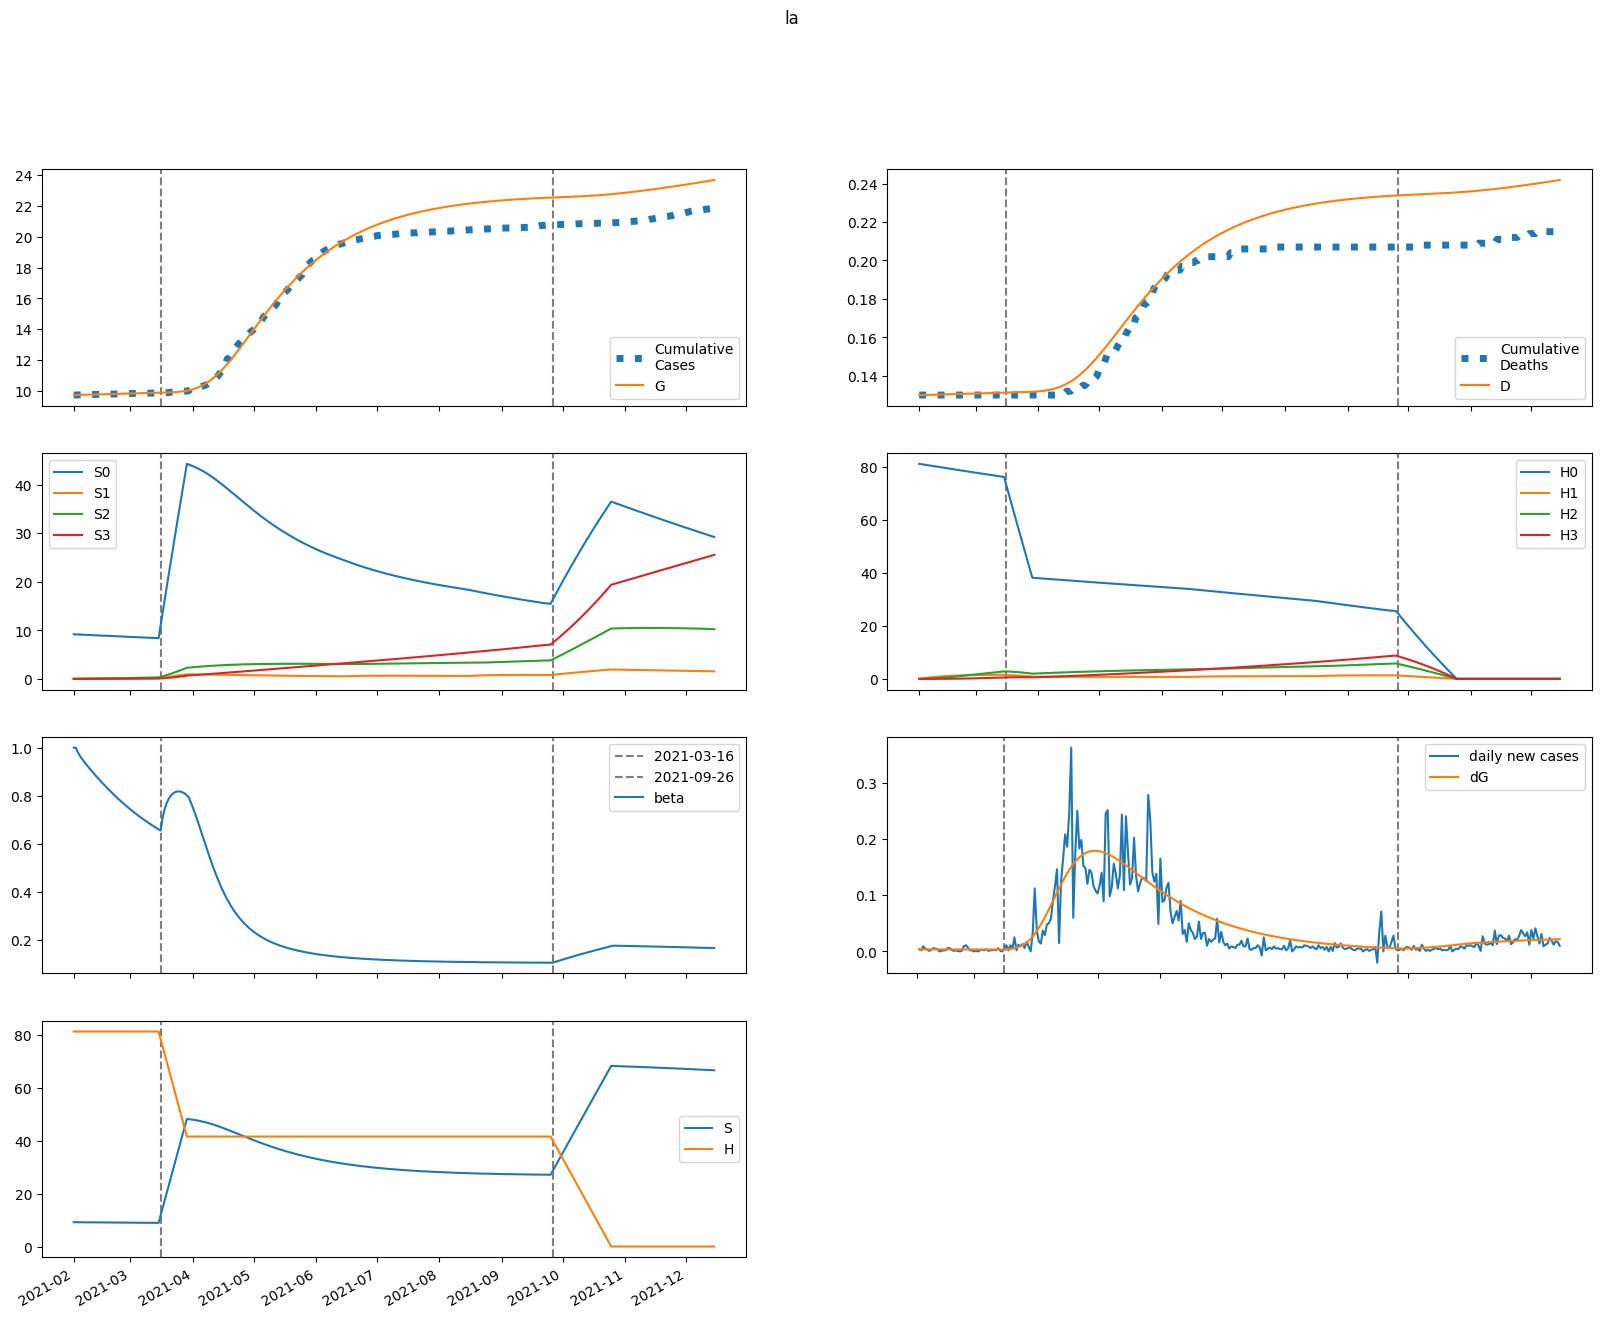

Data behind this chart, as committed beside it:
series, 2021-02-01, 2021-02-02, 2021-02-03, 2021-02-04, 2021-02-05, 2021-02-06, 2021-02-07, 2021-02-08, 2021-02-09, 2021-02-10, 2021-02-11, 2021-02-12, 2021-02-13, 2021-02-14, 2021-02-15, 2021-02-16, 2021-02-17, 2021-02-18, 2021-02-19, 2021-02-20, 2021-02-21, 2021-02-22, 2021-02-23
S, 9182, 9173, 9166, 9159, 9153, 9147, 9141, 9135, 9130, 9124, 9118, 9112, 9106, 9100, 9094, 9088, 9082, 9076, 9070, 9064, 9058, 9052, 9046
E, 26.02, 29.93, 31.35, 31.63, 31.43, 31.07, 30.69, 30.37, 30.11, 29.93, 29.81, 29.74, 29.71, 29.72, 29.74, 29.79, 29.84, 29.9, 29.96, 30.02, 30.07, 30.12, 30.16
I, 37.79, 25.75, 18.98, 15.09, 12.79, 11.39, 10.5, 9.924, 9.54, 9.28, 9.102, 8.981, 8.9, 8.848, 8.818, 8.803, 8.799, 8.803, 8.813, 8.825, 8.84, 8.855, 8.87
A, 26.22, 27.3, 28.66, 30.09, 31.47, 32.79, 34.02, 35.18, 36.26, 37.27, 38.23, 39.15, 40.02, 40.85, 41.65, 42.42, 43.16, 43.88, 44.58, 45.25, 45.9, 46.53, 47.13
IH, 0.0, 7.559, 11.8, 14.18, 15.5, 16.2, 16.54, 16.66, 16.64, 16.56, 16.43, 16.28, 16.12, 15.97, 15.83, 15.69, 15.57, 15.47, 15.37, 15.29, 15.23, 15.17, 15.12
IN, 7.559, 13.77, 16.47, 17.33, 17.27, 16.75, 16.05, 15.29, 14.55, 13.87, 13.26, 12.72, 12.25, 11.85, 11.51, 11.22, 10.99, 10.79, 10.63, 10.5, 10.4, 10.31, 10.25
D, 130.0, 130.0, 130, 130, 130.1, 130.1, 130.1, 130.2, 130.2, 130.2, 130.3, 130.3, 130.3, 130.4, 130.4, 130.4, 130.4, 130.5, 130.5, 130.5, 130.6, 130.6, 130.6
R, 0.0, 2.395, 6.83, 12.3, 18.26, 24.42, 30.63, 36.79, 42.89, 48.89, 54.8, 60.63, 66.38, 72.06, 77.69, 83.27, 88.82, 94.33, 99.83, 105.3, 110.8, 116.3, 121.8
G, 9720, 9723, 9727, 9730, 9734, 9738, 9741, 9745, 9749, 9752, 9756, 9759, 9763, 9766, 9770, 9773, 9777, 9780, 9784, 9787, 9791, 9794, 9798
H, 81151, 81151, 81151, 81151, 81151, 81151, 81151, 81151, 81151, 81151, 81151, 81151, 81151, 81151, 81151, 81151, 81151, 81151, 81151, 81151, 81151, 81151, 81151
S0, 9182, 9159, 9138, 9118, 9098, 9079, 9059, 9040, 9021, 9001, 8982, 8963, 8943, 8924, 8905, 8886, 8866, 8847, 8828, 8809, 8790, 8771, 8752
E0, 26.02, 29.93, 31.34, 31.6, 31.38, 31, 30.6, 30.24, 29.96, 29.75, 29.6, 29.5, 29.44, 29.41, 29.41, 29.43, 29.45, 29.48, 29.51, 29.54, 29.57, 29.59, 29.61
I0, 37.79, 25.75, 18.98, 15.09, 12.79, 11.38, 10.49, 9.904, 9.514, 9.246, 9.06, 8.931, 8.841, 8.781, 8.742, 8.718, 8.705, 8.701, 8.702, 8.706, 8.712, 8.719, 8.726
A0, 26.22, 27.3, 28.66, 30.08, 31.47, 32.78, 34.01, 35.16, 36.23, 37.23, 38.18, 39.08, 39.93, 40.75, 41.52, 42.27, 42.99, 43.69, 44.35, 45, 45.62, 46.22, 46.79
IH0, 0.0, 7.559, 11.8, 14.18, 15.5, 16.2, 16.54, 16.65, 16.64, 16.54, 16.41, 16.26, 16.09, 15.93, 15.78, 15.64, 15.51, 15.39, 15.28, 15.19, 15.11, 15.04, 14.98
IN0, 7.559, 13.77, 16.47, 17.33, 17.27, 16.75, 16.04, 15.28, 14.54, 13.86, 13.24, 12.69, 12.22, 11.81, 11.47, 11.17, 10.93, 10.72, 10.55, 10.42, 10.3, 10.21, 10.14
D0, 130.0, 130.0, 130, 130, 130.1, 130.1, 130.1, 130.2, 130.2, 130.2, 130.3, 130.3, 130.3, 130.4, 130.4, 130.4, 130.4, 130.5, 130.5, 130.5, 130.6, 130.6, 130.6
R0, 0.0, 2.395, 6.83, 12.3, 18.26, 24.42, 30.63, 36.79, 42.88, 48.88, 54.79, 60.61, 66.35, 72.02, 77.63, 83.19, 88.72, 94.21, 99.68, 105.1, 110.6, 116, 121.5
G0, 9720, 9723, 9727, 9730, 9734, 9738, 9741, 9745, 9749, 9752, 9756, 9759, 9763, 9766, 9770, 9773, 9777, 9780, 9783, 9787, 9790, 9794, 9797
H0, 81151, 81030, 80908, 80787, 80665, 80544, 80424, 80303, 80183, 80062, 79942, 79822, 79703, 79583, 79464, 79344, 79225, 79107, 78988, 78869, 78751, 78633, 78515
S1, 0.0, 13.76, 26.49, 38.28, 49.19, 59.29, 68.63, 77.26, 85.25, 92.63, 99.45, 105.8, 111.6, 116.9, 121.9, 126.5, 130.7, 134.5, 138.1, 141.4, 144.4, 147.2, 149.7
E1, 0.0, 0.0, 0.01111, 0.02782, 0.04786, 0.07014, 0.09398, 0.1189, 0.1444, 0.1701, 0.1958, 0.2211, 0.2458, 0.2698, 0.2929, 0.315, 0.3361, 0.3561, 0.3751, 0.3929, 0.4096, 0.4252, 0.4398
I1, 0.0, 0.0, 0.0, 0.001312, 0.004073, 0.008095, 0.01314, 0.01898, 0.02542, 0.0323, 0.03947, 0.0468, 0.05418, 0.06153, 0.06877, 0.07584, 0.0827, 0.08931, 0.09564, 0.1017, 0.1074, 0.1128, 0.1179
A1, 0.0, 0.0, 0.0, 0.0009104, 0.003153, 0.006948, 0.01242, 0.01962, 0.02857, 0.03926, 0.05162, 0.06559, 0.08108, 0.09797, 0.1161, 0.1355, 0.1559, 0.1772, 0.1993, 0.222, 0.2453, 0.2691, 0.2931
IH1, 0.0, 0.0, 0.0, 0.0, 0.0002624, 0.001045, 0.002539, 0.004863, 0.008076, 0.01219, 0.01719, 0.02302, 0.02962, 0.03691, 0.04479, 0.05318, 0.06197, 0.07108, 0.08043, 0.08991, 0.09947, 0.109, 0.1185
IN1, 0.0, 0.0, 0.0, 0.0, 0.0002624, 0.00103, 0.002466, 0.004655, 0.007622, 0.01135, 0.01579, 0.02087, 0.02652, 0.03263, 0.03913, 0.04592, 0.05291, 0.06003, 0.0672, 0.07437, 0.08146, 0.08844, 0.09526
D1, 0.0, 0.0, 0.0, 0.0, 0.0, 5.107736641907047e-07, 2.5456113909651503e-06, 7.487559619143334e-06, 1.6951480534406585e-05, 3.266919962015175e-05, 5.639954683115898e-05, 8.985943153824758e-05, 0.0001347, 0.0001923, 0.0002642, 0.0003513, 0.0004548, 0.0005755, 0.0007138, 0.0008703, 0.001045, 0.001239, 0.001451
R1, 0.0, 0.0, 0.0, 0.0, 3.641412876643761e-05, 0.0002402, 0.0008248, 0.00206, 0.004247, 0.007698, 0.01273, 0.01963, 0.02868, 0.04014, 0.05422, 0.07111, 0.09098, 0.1139, 0.1401, 0.1695, 0.2022, 0.2383, 0.2776
G1, 0.0, 0.0, 0.0, 0.001312, 0.004597, 0.01025, 0.01853, 0.02963, 0.04366, 0.06071, 0.0808, 0.1039, 0.13, 0.159, 0.1909, 0.2255, 0.2627, 0.3024, 0.3444, 0.3887, 0.4351, 0.4835, 0.5337
H1, 0.0, 121.7, 234.6, 339.2, 436.1, 526, 609.2, 686.3, 757.8, 823.9, 885.2, 941.9, 994.3, 1043, 1088, 1129, 1168, 1203, 1236, 1266, 1294, 1320, 1343
S2, 0.0, 0.0, 0.982, 2.861, 5.559, 9.003, 13.13, 17.87, 23.16, 28.97, 35.23, 41.9, 48.94, 56.31, 63.98, 71.9, 80.06, 88.41, 96.94, 105.6, 114.4, 123.4, 132.4
E2, 0.0, 0.0, 0.0, 0.0002456, 0.0008662, 0.001953, 0.003575, 0.005784, 0.008616, 0.01209, 0.0162, 0.02095, 0.02632, 0.03228, 0.03881, 0.04588, 0.05344, 0.06146, 0.06991, 0.07873, 0.0879, 0.09737, 0.1071
I2, 0.0, 0.0, 0.0, 0.0, 2.9001623856702137e-05, 0.0001197, 0.0003024, 0.0006035, 0.001045, 0.001644, 0.002414, 0.003361, 0.00449, 0.005802, 0.007293, 0.008959, 0.01079, 0.01279, 0.01493, 0.01721, 0.01962, 0.02215, 0.02479
A2, 0.0, 0.0, 0.0, 0.0, 2.0120709663214878e-05, 9.027793895646517e-05, 0.0002466, 0.0005296, 0.0009823, 0.001649, 0.002573, 0.003797, 0.005362, 0.007303, 0.009656, 0.01245, 0.01571, 0.01946, 0.02372, 0.02849, 0.0338, 0.03965, 0.04604
IH2, 0.0, 0.0, 0.0, 0.0, 0.0, 5.800324771340428e-06, 2.9041988222821962e-05, 8.603697510006507e-05, 0.0001964, 0.0003819, 0.000665, 0.001068, 0.001612, 0.002317, 0.0032, 0.004275, 0.005554, 0.007047, 0.00876, 0.0107, 0.01286, 0.01524, 0.01784
IN2, 0.0, 0.0, 0.0, 0.0, 0.0, 5.800324771340428e-06, 2.870456939969476e-05, 8.407018482942477e-05, 0.0001898, 0.000365, 0.0006289, 0.0009997, 0.001494, 0.002126, 0.002908, 0.003849, 0.004956, 0.006232, 0.00768, 0.009298, 0.01109, 0.01304, 0.01515
D2, 0.0, 0.0, 0.0, 0.0, 0.0, 0.0, 1.1289165990174525e-08, 6.781355706429087e-08, 2.352672310372204e-07, 6.175848641979321e-07, 1.3609128453013776e-06, 2.655249924148077e-06, 4.734035525210507e-06, 7.872031802782806e-06, 1.2381877382868282e-05, 1.8609684776230905e-05, 2.6930019279878158e-05, 3.774054732354917e-05, 5.145658722463091e-05, 6.850574229899047e-05, 8.932274915217638e-05, 0.0001143, 0.000144
R2, 0.0, 0.0, 0.0, 0.0, 0.0, 8.048283865285951e-07, 6.132504590556488e-06, 2.45323960218121e-05, 7.082895565889785e-05, 0.0001671, 0.000343, 0.0006364, 0.001092, 0.001763, 0.002707, 0.003988, 0.005675, 0.007841, 0.01056, 0.01391, 0.01796, 0.02281, 0.02851
G2, 0.0, 0.0, 0.0, 0.0, 2.9001623856702137e-05, 0.0001313, 0.0003619, 0.000784, 0.001467, 0.002484, 0.003911, 0.005824, 0.008298, 0.01141, 0.01522, 0.0198, 0.02522, 0.03153, 0.03879, 0.04704, 0.05634, 0.06672, 0.07821
H2, 0.0, 0.0, 8.695, 25.35, 49.27, 79.84, 116.5, 158.6, 205.7, 257.4, 313.2, 372.7, 435.5, 501.4, 569.9, 640.8, 713.8, 788.7, 865.3, 943.2, 1022, 1103, 1184
S3, 0.0, 0.0, 0.0, 0.01169, 0.04574, 0.1119, 0.219, 0.3752, 0.5878, 0.8635, 1.208, 1.627, 2.126, 2.708, 3.378, 4.139, 4.994, 5.946, 6.998, 8.151, 9.407, 10.77, 12.23
E3, 0.0, 0.0, 0.0, 0.0, 1.563355114797927e-06, 7.173396424269078e-06, 2.0033564005218433e-05, 4.3914864623322185e-05, 8.299615662459904e-05, 0.0001417, 0.0002246, 0.0003363, 0.0004811, 0.0006636, 0.0008878, 0.001158, 0.001477, 0.001848, 0.002276, 0.002761, 0.003308, 0.003917, 0.00459
I3, 0.0, 0.0, 0.0, 0.0, 0.0, 1.8459968712780102e-07, 9.577885666713085e-07, 2.940219913357675e-06, 6.949563071750589e-06, 1.3969855807733824e-05, 2.5114961464996168e-05, 4.159080022405912e-05, 6.4659698251475e-05, 9.56087035213893e-05, 0.0001357, 0.0001863, 0.0002484, 0.0003234, 0.0004123, 0.0005161, 0.0006357, 0.000772, 0.0009257
A3, 0.0, 0.0, 0.0, 0.0, 0.0, 1.2807133583178438e-07, 7.105990128577009e-07, 2.32334108003219e-06, 5.827949237759355e-06, 1.2393944628485318e-05, 2.350721956016667e-05, 4.0967207600250205e-05, 6.687515495343462e-05, 0.0001036, 0.0001538, 0.0002204, 0.0003064, 0.0004151, 0.0005499, 0.0007144, 0.000912, 0.001146, 0.001421
IH3, 0.0, 0.0, 0.0, 0.0, 0.0, 0.0, 3.6919937425560204e-08, 2.2405250619648354e-07, 7.852420357233797e-07, 2.081037222808293e-06, 4.625579723453821e-06, 9.094159945555042e-06, 1.632231347228047e-05, 2.7297895616049422e-05, 4.314776906379423e-05, 6.51206799222124e-05, 9.456769971569447e-05, 0.0001329, 0.0001817, 0.0002424, 0.0003165, 0.0004057, 0.0005115
IN3, 0.0, 0.0, 0.0, 0.0, 0.0, 0.0, 3.6919937425560204e-08, 2.2190478476239849e-07, 7.704430012778793e-07, 2.023193449081465e-06, 4.456974958235404e-06, 8.686490848046807e-06, 1.545819268319414e-05, 2.563810629677532e-05, 4.019548831392993e-05, 6.018398511846863e-05, 8.672165960570485e-05, 0.000121, 0.0001641, 0.0002174, 0.0002819, 0.0003588, 0.0004493
D3, 0.0, 0.0, 0.0, 0.0, 0.0, 0.0, 0.0, 7.185723530575452e-11, 5.079303920131821e-10, 2.0362461386666564e-09, 6.086566692456175e-09, 1.5089327633855704e-08, 3.2789281552615654e-08, 6.455738306353385e-08, 1.1768724853498446e-07, 2.016657059954489e-07, 3.2841001670496627e-07, 5.124670310077602e-07, 7.711717412420274e-07, 1.124764420545607e-06, 1.5964668443914373e-06, 2.2125190532607904e-06, 3.0021787996946353e-06
R3, 0.0, 0.0, 0.0, 0.0, 0.0, 0.0, 5.122853433271375e-09, 4.447296727303548e-08, 2.0333075661830882e-07, 6.662000041937667e-07, 1.7675257820734523e-06, 4.046700277624564e-06, 8.3041533554667e-06, 1.5655774995333033e-05, 2.7583499851776954e-05, 4.5980483186168516e-05, 7.31898389123961e-05, 0.000112, 0.0001659, 0.0002385, 0.0003343, 0.0004583, 0.0006159
G3, 0.0, 0.0, 0.0, 0.0, 0.0, 1.8459968712780102e-07, 1.031628441522429e-06, 3.3971752148773185e-06, 8.582606338613302e-06, 1.838272430329677e-05, 3.511577228365264e-05, 6.163759562871407e-05, 0.0001013, 0.0001582, 0.0002365, 0.0003413, 0.000478, 0.0006524, 0.0008706, 0.001139, 0.001465, 0.001856, 0.002318
H3, 0.0, 0.0, 0.0, 0.1035, 0.4053, 0.9918, 1.942, 3.329, 5.217, 7.666, 10.73, 14.46, 18.9, 24.08, 30.05, 36.83, 44.46, 52.96, 62.35, 72.65, 83.88, 96.05, 109.2
beta, 1.0, 1, 0.9815, 0.9669, 0.9544, 0.943, 0.9322, 0.9219, 0.9118, 0.9019, 0.8921, 0.8826, 0.8732, 0.8639, 0.8549, 0.8459, 0.8371, 0.8285, 0.82, 0.8117, 0.8035, 0.7955, 0.7877
